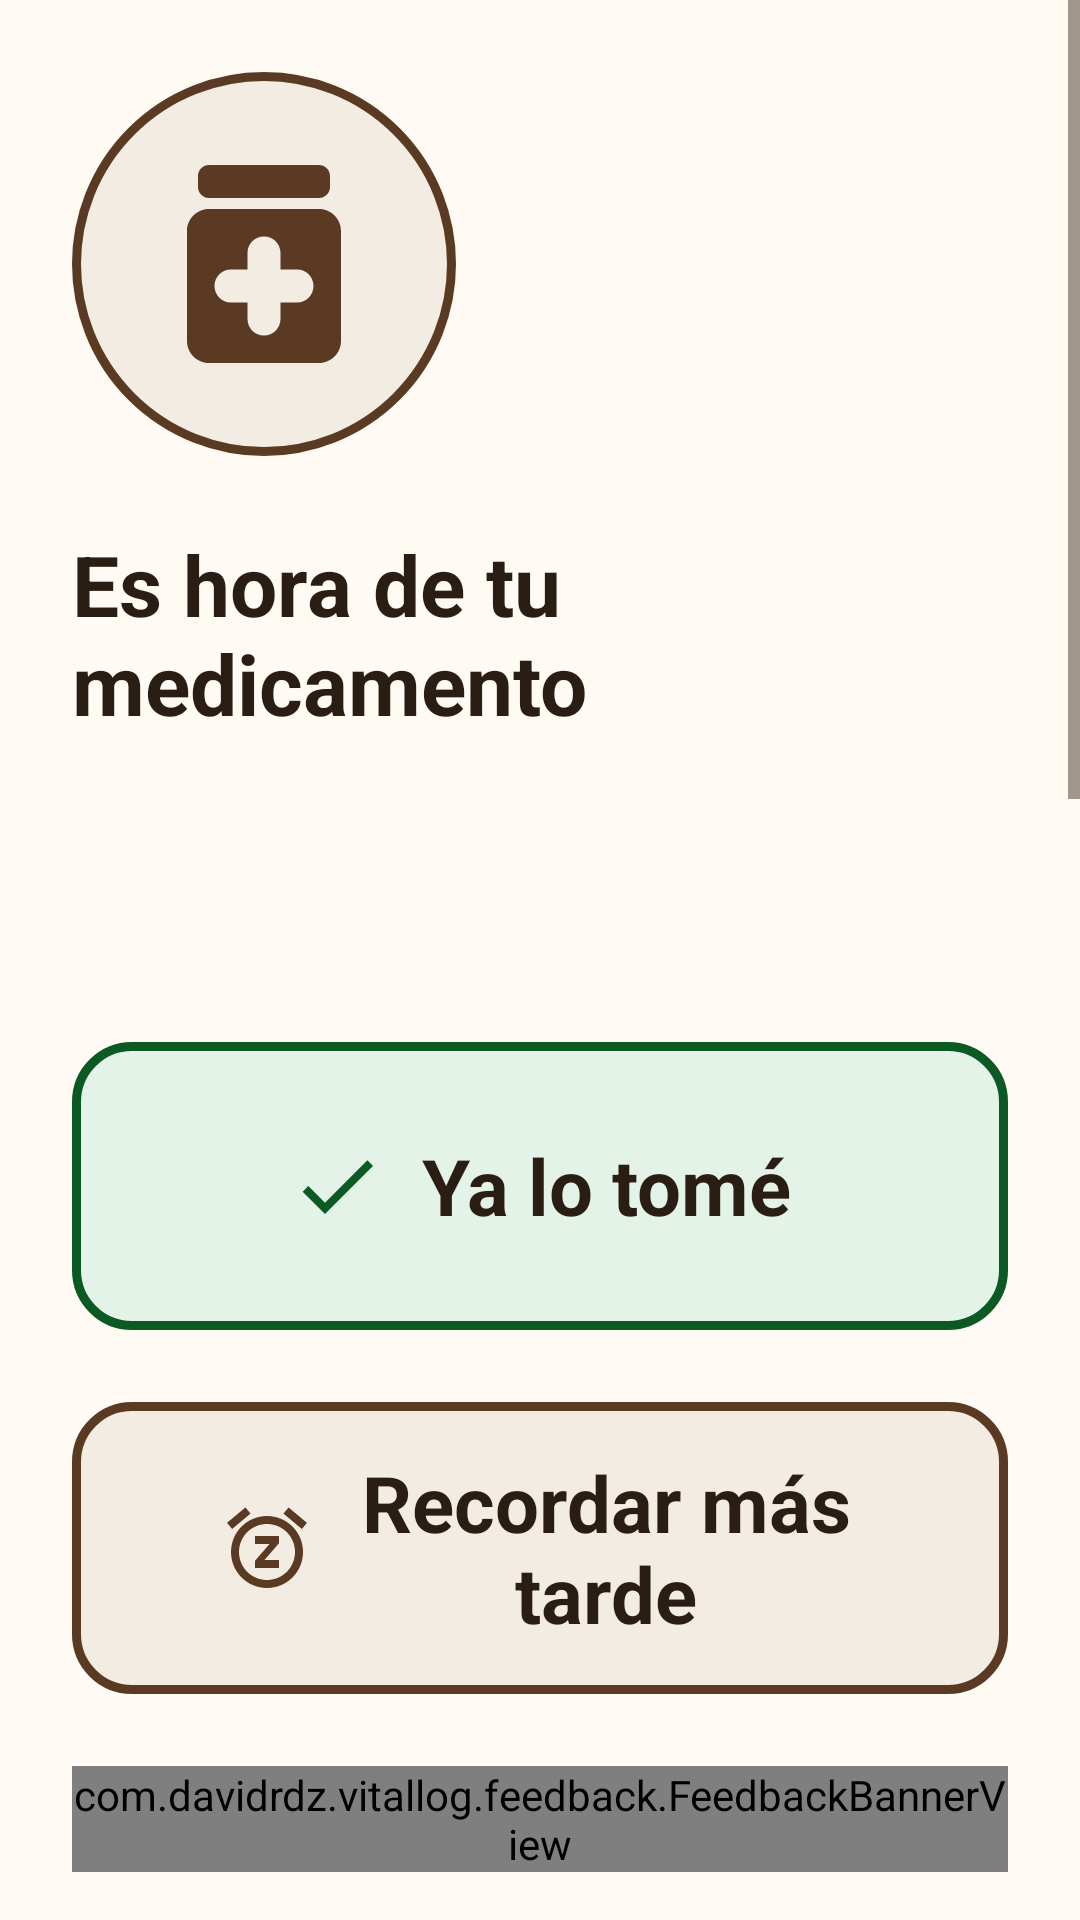

The Android layout XML behind this screen, and the referenced resources:
<!-- AndroidManifest.xml: application theme Theme.VitalLog -->
<!-- res/layout/activity_full_screen_alarm.xml -->
<?xml version="1.0" encoding="utf-8"?>
<LinearLayout xmlns:android="http://schemas.android.com/apk/res/android"
    xmlns:app="http://schemas.android.com/apk/res-auto"
    xmlns:tools="http://schemas.android.com/tools"
    android:id="@+id/screen_root"
    android:layout_width="match_parent"
    android:layout_height="match_parent"
    android:orientation="vertical"
    tools:context=".ui.alarm.FullScreenAlarmActivity">

    <ScrollView
        android:layout_width="match_parent"
        android:layout_height="0dp"
        android:layout_weight="1"
        android:fillViewport="true">

        <LinearLayout
            android:layout_width="match_parent"
            android:layout_height="wrap_content"
            android:orientation="vertical"
            android:paddingHorizontal="@dimen/screen_padding"
            android:paddingTop="@dimen/screen_padding"
            android:paddingBottom="@dimen/spacing_medium">

            
            <ImageView
                android:id="@+id/img_alarm_pictogram"
                android:layout_width="@dimen/alarm_pictogram_size"
                android:layout_height="@dimen/alarm_pictogram_size"
                android:background="@drawable/bg_plate_brand"
                android:contentDescription="@string/alarm_pictogram_medication"
                android:padding="@dimen/alarm_pictogram_padding"
                android:src="@drawable/ic_medication"
                app:tint="@color/brand_primary" />

            <TextView
                android:id="@+id/txt_alarm_heading"
                android:layout_width="match_parent"
                android:layout_height="wrap_content"
                android:layout_marginTop="@dimen/spacing_large"
                android:accessibilityHeading="true"
                android:text="@string/alarm_heading_medication"
                android:textAppearance="@style/TextAppearance.VitalLog.Title"
                tools:targetApi="28" />

            
            <TextView
                android:id="@+id/txt_alarm_name"
                android:layout_width="match_parent"
                android:layout_height="wrap_content"
                android:layout_marginTop="@dimen/spacing_touch"
                android:hyphenationFrequency="normal"
                android:textAppearance="@style/TextAppearance.VitalLog.AlarmName"
                tools:text="Metformina" />

            <TextView
                android:id="@+id/txt_alarm_detail"
                android:layout_width="match_parent"
                android:layout_height="wrap_content"
                android:layout_marginTop="@dimen/spacing_medium"
                android:lineSpacingMultiplier="1.25"
                android:textAppearance="@style/TextAppearance.VitalLog.Label"
                tools:text="Dosis: 1 tableta" />

            <TextView
                android:id="@+id/txt_alarm_time"
                android:layout_width="match_parent"
                android:layout_height="wrap_content"
                android:layout_marginTop="@dimen/spacing_touch"
                android:lineSpacingMultiplier="1.25"
                android:textAppearance="@style/TextAppearance.VitalLog.Label"
                tools:text="Hora: 8:30 de la mañana" />
        </LinearLayout>
    </ScrollView>

    
    <com.google.android.material.button.MaterialButton
        android:id="@+id/btn_alarm_confirm"
        style="@style/Widget.VitalLog.Button.Alarm.Confirm"
        android:layout_width="match_parent"
        android:layout_height="wrap_content"
        android:layout_marginHorizontal="@dimen/screen_padding"
        android:layout_marginTop="@dimen/spacing_medium"
        android:minWidth="@dimen/touch_target"
        android:minHeight="@dimen/alarm_button_height"
        android:text="@string/alarm_btn_taken" />

    <com.google.android.material.button.MaterialButton
        android:id="@+id/btn_alarm_snooze"
        style="@style/Widget.VitalLog.Button.Alarm.Snooze"
        android:layout_width="match_parent"
        android:layout_height="wrap_content"
        android:layout_marginHorizontal="@dimen/screen_padding"
        android:layout_marginTop="@dimen/spacing_large"
        android:layout_marginBottom="@dimen/screen_padding"
        android:minWidth="@dimen/touch_target"
        android:minHeight="@dimen/alarm_button_height"
        android:text="@string/reminder_action_snooze" />

    <com.davidrdz.vitallog.feedback.FeedbackBannerView
        android:id="@+id/feedback_banner"
        android:layout_width="match_parent"
        android:layout_height="wrap_content"
        android:layout_marginHorizontal="@dimen/screen_padding"
        android:layout_marginBottom="@dimen/spacing_medium" />
</LinearLayout>
<!-- resources referenced by this layout -->
<resources>
  <color name="brand_primary">#FF5A3A22</color>
  <dimen name="alarm_button_height">96dp</dimen>
  <dimen name="alarm_pictogram_padding">20dp</dimen>
  <dimen name="alarm_pictogram_size">128dp</dimen>
  <dimen name="screen_padding">24dp</dimen>
  <dimen name="spacing_large">24dp</dimen>
  <dimen name="spacing_medium">16dp</dimen>
  <dimen name="spacing_touch">12dp</dimen>
  <dimen name="touch_target">64dp</dimen>
  <!-- drawable bg_plate_brand (drawable) -->
  <?xml version="1.0" encoding="utf-8"?>
  <shape xmlns:android="http://schemas.android.com/apk/res/android"
      android:shape="oval">
      <solid android:color="@color/surface_sand" />
      <stroke
          android:width="@dimen/stroke_strong"
          android:color="@color/brand_primary" />
  </shape>
  <string name="alarm_btn_taken">Ya lo tomé</string>
  <string name="alarm_heading_medication">Es hora de tu medicamento</string>
  <string name="alarm_pictogram_medication">Medicamento</string>
  <string name="reminder_action_snooze">Recordar más tarde</string>
  <style name="Widget.VitalLog.Button.Alarm.Confirm">
          <item name="backgroundTint">@color/surface_success</item>
          <item name="strokeColor">@color/status_ok</item>
          <item name="iconTint">@color/status_ok</item>
          <item name="icon">@drawable/ic_check</item>
      </style>
  <style name="Widget.VitalLog.Button.Alarm.Snooze">
          <item name="backgroundTint">@color/surface_sand</item>
          <item name="strokeColor">@color/brand_primary</item>
          <item name="iconTint">@color/brand_primary</item>
          <item name="icon">@drawable/ic_snooze</item>
      </style>
  <style name="Theme.VitalLog" parent="Base.Theme.VitalLog" />
  <color name="surface_sand">#FFF3ECE2</color>
  <dimen name="stroke_strong">3dp</dimen>
  <color name="text_primary">#FF2A1E14</color>
  <dimen name="text_alarm_name">34sp</dimen>
  <dimen name="text_label">24sp</dimen>
  <dimen name="text_title">28sp</dimen>
  <color name="surface_success">#FFE4F3E8</color>
  <color name="status_ok">#FF0B5A23</color>
  <!-- drawable ic_check (drawable) -->
  <?xml version="1.0" encoding="utf-8"?>
  <vector xmlns:android="http://schemas.android.com/apk/res/android"
      android:width="24dp"
      android:height="24dp"
      android:viewportWidth="24"
      android:viewportHeight="24"
      android:autoMirrored="false">
      <path
          android:fillColor="@color/text_primary"
          android:pathData="M9,16.17L4.83,12l-1.42,1.41L9,19 21,7l-1.41,-1.41z" />
  </vector>
  <color name="background">#FFFFFAF3</color>
  <color name="brand_primary_container">@color/surface_sand</color>
  <color name="text_secondary">#FF4A3B2E</color>
  <color name="outline_strong">#FF2A1E14</color>
  <color name="status_danger">#FF8A0F0F</color>
  <style name="ThemeOverlay.VitalLog.Dialog" parent="ThemeOverlay.Material3.MaterialAlertDialog">
          <item name="alertDialogStyle">@style/MaterialAlertDialog.VitalLog</item>
          <item name="colorSurface">@color/background</item>
      </style>
  <dimen name="button_padding_horizontal">24dp</dimen>
  <dimen name="button_padding_vertical">16dp</dimen>
  <dimen name="text_button">22sp</dimen>
  <dimen name="corner_radius">16dp</dimen>
  <dimen name="icon_size">32dp</dimen>
  <dimen name="icon_padding">12dp</dimen>
  <style name="MaterialAlertDialog.VitalLog" parent="MaterialAlertDialog.Material3">
          <item name="backgroundTint">@color/background</item>
          <item name="shapeAppearance">@style/ShapeAppearance.VitalLog.Dialog</item>
          <item name="shapeAppearanceOverlay">@null</item>
      </style>
  <style name="ShapeAppearance.VitalLog.Dialog" parent="">
          <item name="cornerFamily">rounded</item>
          <item name="cornerSize">@dimen/corner_radius_alarm</item>
      </style>
  <dimen name="corner_radius_alarm">20dp</dimen>
</resources>
